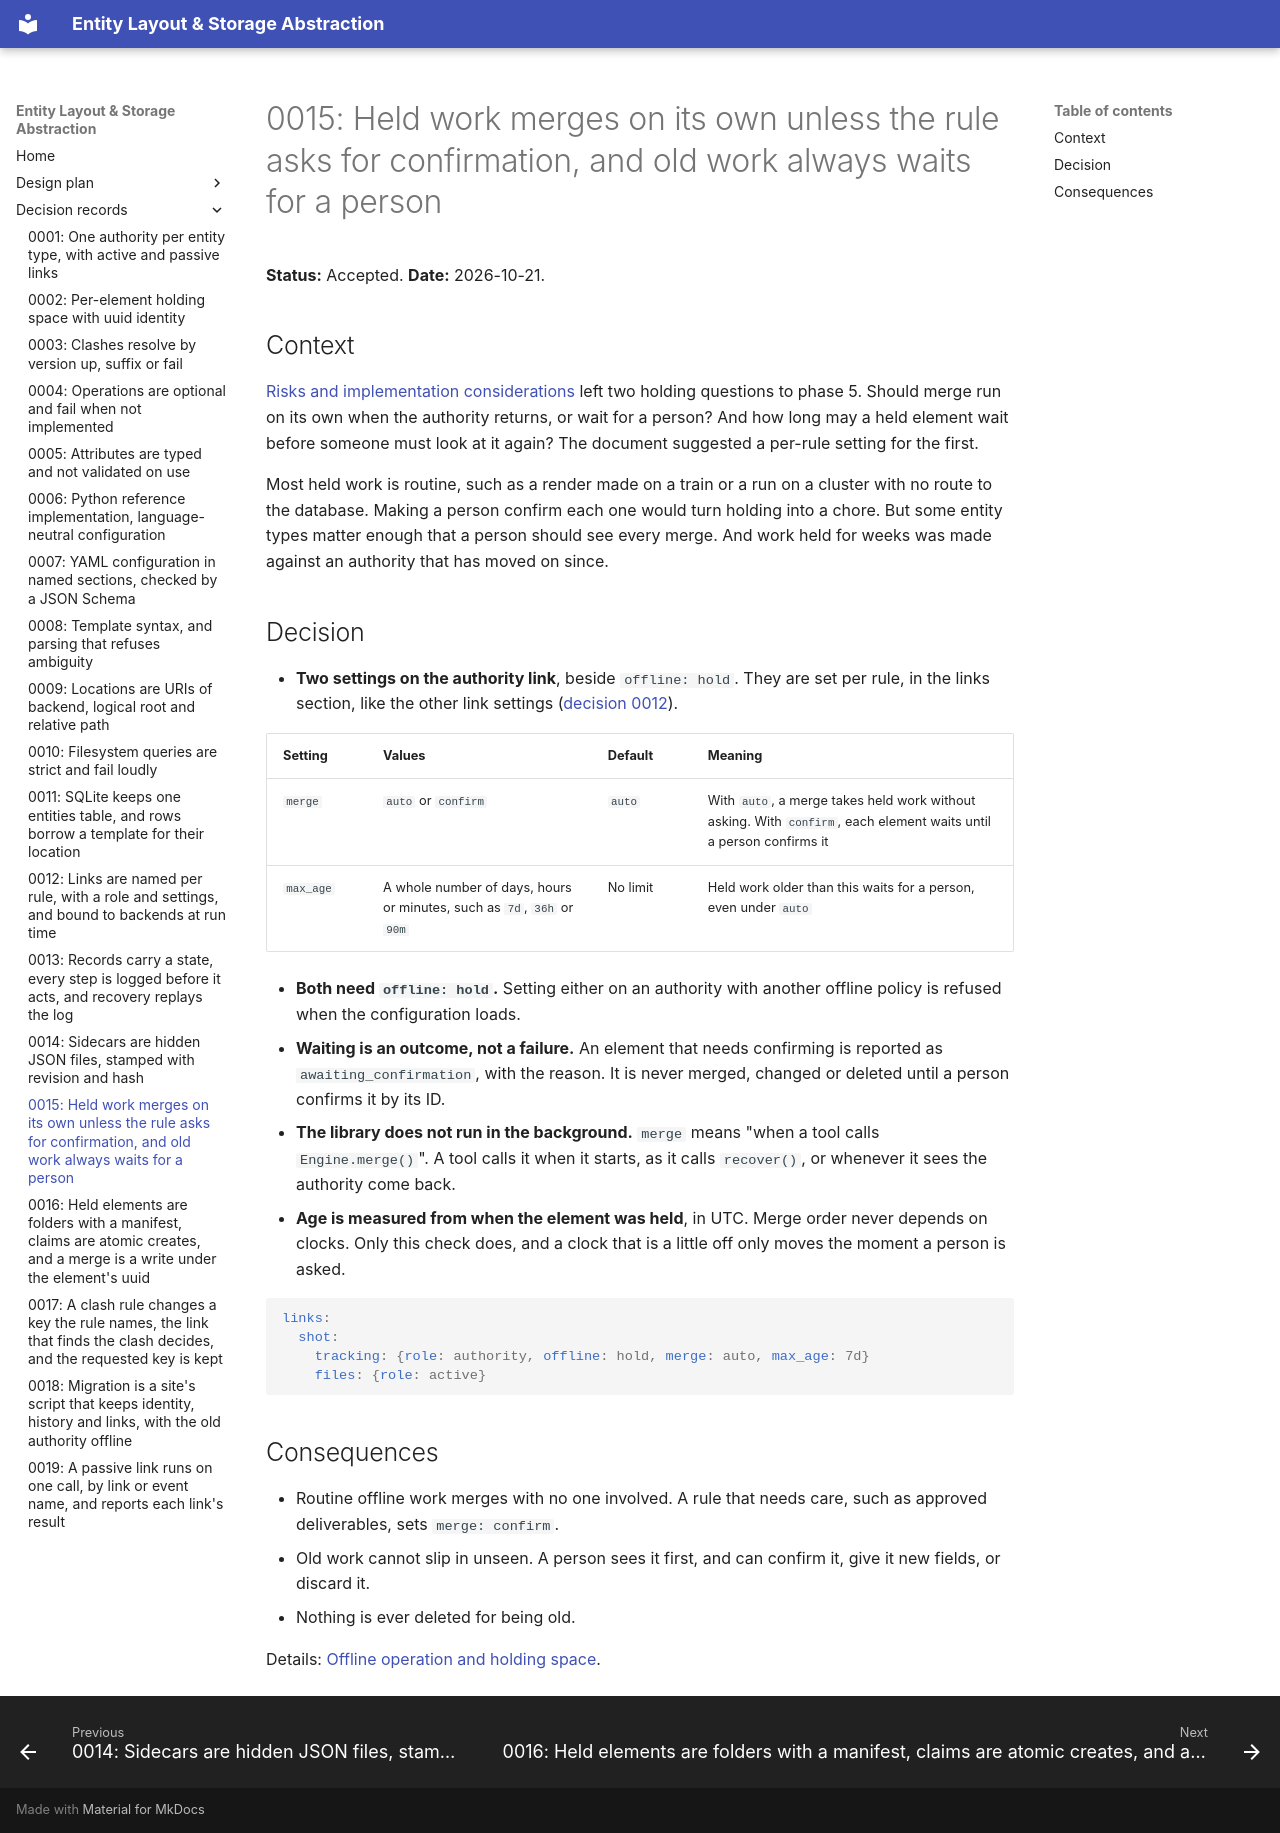

repository: peeld/pipeline-files · page: decisions/0015-merge-trigger-and-age-limit/index.html · generator: mkdocs

# 0015: Held work merges on its own unless the rule asks for confirmation, and old work always waits for a person

**Status:** Accepted. **Date:** 2026-10-21.

## Context

[Risks and implementation considerations](../11-risks-and-implementation-considerations.md) left two holding questions to phase 5. Should merge run on its own when the authority returns, or wait for a person? And how long may a held element wait before someone must look at it again? The document suggested a per-rule setting for the first.

Most held work is routine, such as a render made on a train or a run on a cluster with no route to the database. Making a person confirm each one would turn holding into a chore. But some entity types matter enough that a person should see every merge. And work held for weeks was made against an authority that has moved on since.

## Decision

- **Two settings on the authority link**, beside `offline: hold`. They are set per rule, in the links section, like the other link settings ([decision 0012](0012-link-configuration.md)).

| Setting | Values | Default | Meaning |
| --- | --- | --- | --- |
| `merge` | `auto` or `confirm` | `auto` | With `auto`, a merge takes held work without asking. With `confirm`, each element waits until a person confirms it |
| `max_age` | A whole number of days, hours or minutes, such as `7d`, `36h` or `90m` | No limit | Held work older than this waits for a person, even under `auto` |

- **Both need `offline: hold`.** Setting either on an authority with another offline policy is refused when the configuration loads.
- **Waiting is an outcome, not a failure.** An element that needs confirming is reported as `awaiting_confirmation`, with the reason. It is never merged, changed or deleted until a person confirms it by its ID.
- **The library does not run in the background.** `merge` means "when a tool calls `Engine.merge()`". A tool calls it when it starts, as it calls `recover()`, or whenever it sees the authority come back.
- **Age is measured from when the element was held**, in UTC. Merge order never depends on clocks. Only this check does, and a clock that is a little off only moves the moment a person is asked.

```yaml
links:
  shot:
    tracking: {role: authority, offline: hold, merge: auto, max_age: 7d}
    files: {role: active}
```

## Consequences

- Routine offline work merges with no one involved. A rule that needs care, such as approved deliverables, sets `merge: confirm`.
- Old work cannot slip in unseen. A person sees it first, and can confirm it, give it new fields, or discard it.
- Nothing is ever deleted for being old.

Details: [Offline operation and holding space](../08-offline-operation-and-holding-space.md).
